14-way image classification set "roboflowIsoObj_Clip" from GitHub (jadetangyy0820/CLIP); label vocabulary: 11111-Egg, 22222-Banana, 33333-Butter, 4157005670-almondmilk, 44444-DietCoke, 55555-Coke, 7874222803-sugar, almond, banana, butter, coke, dietcoke, egg, sugar.

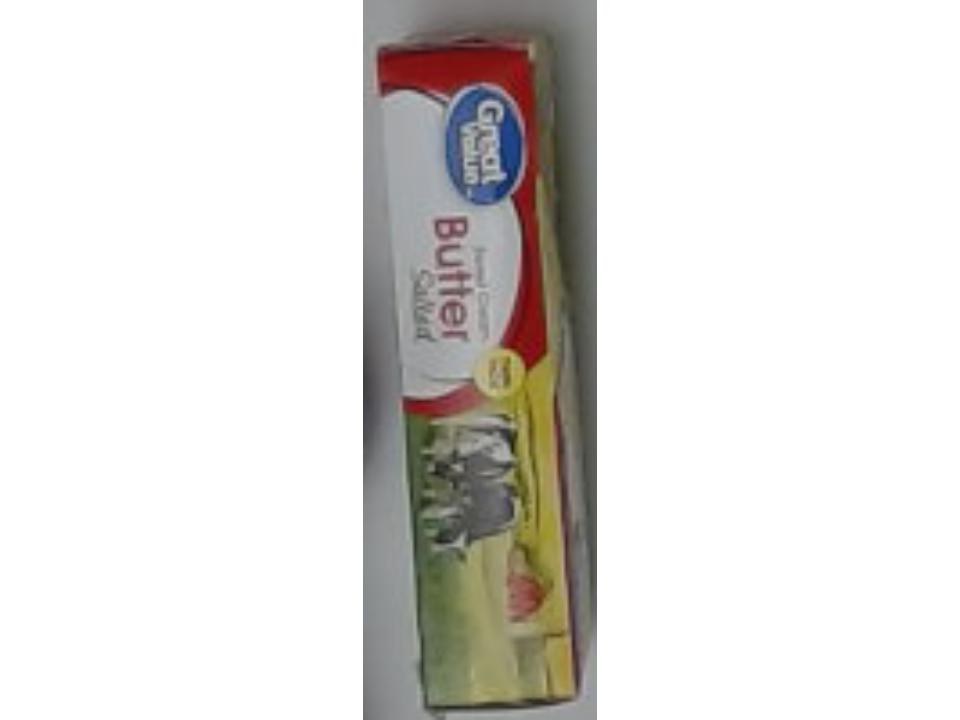
Label: 33333-Butter

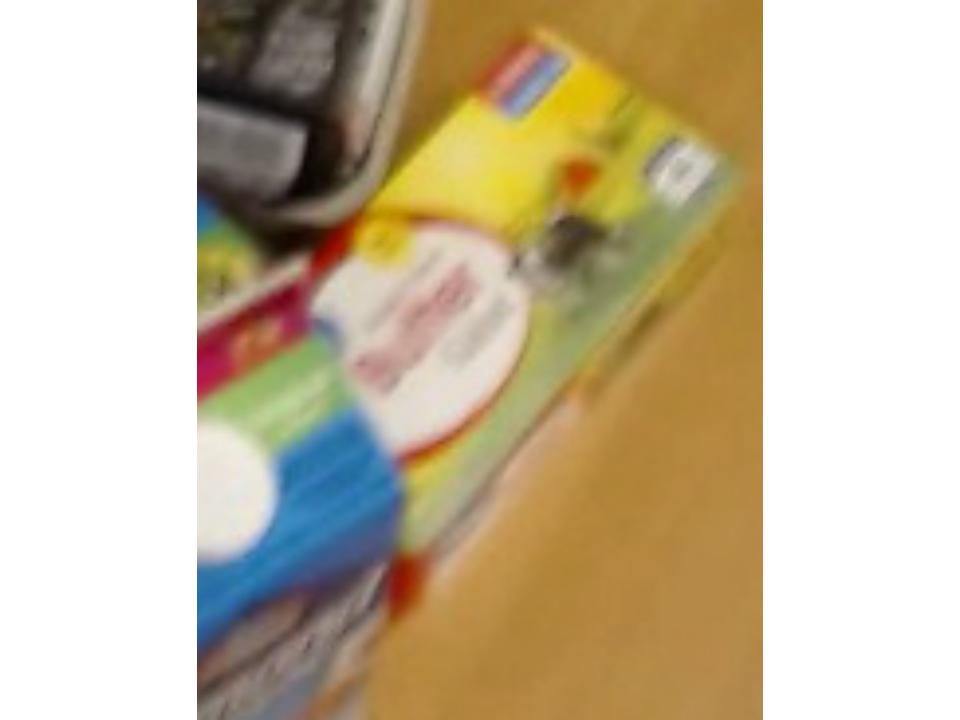
Label: butter

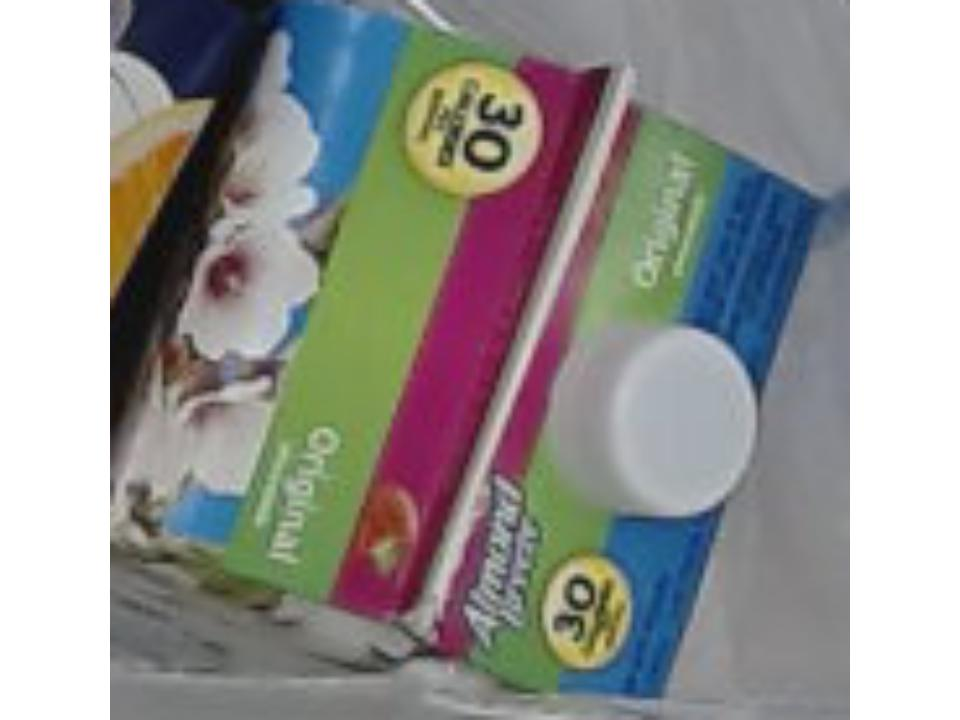
Label: almond

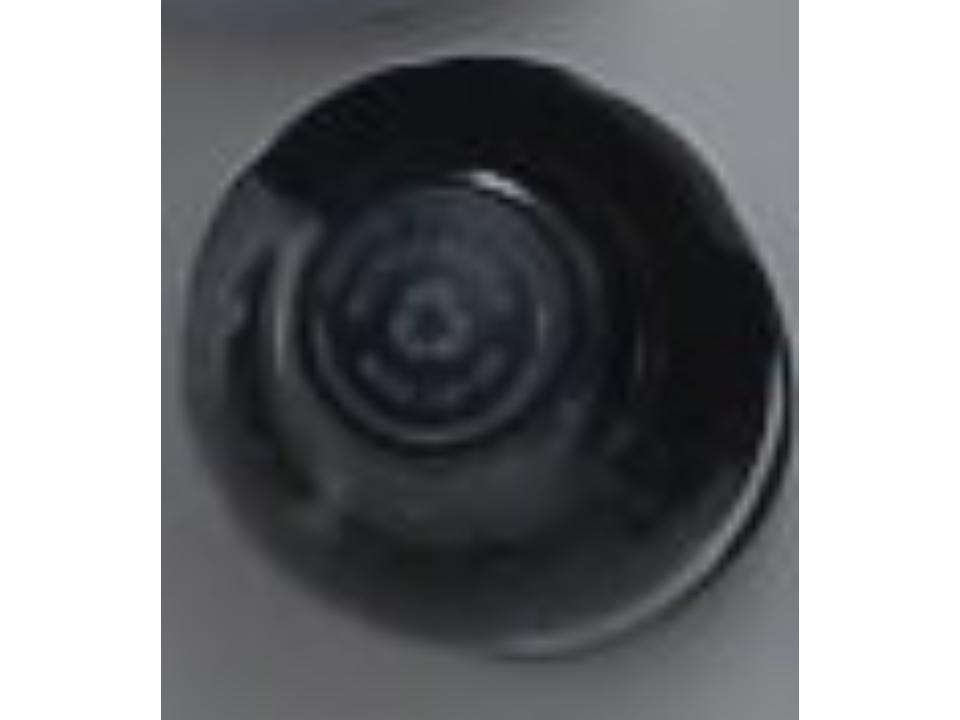
Label: 55555-Coke

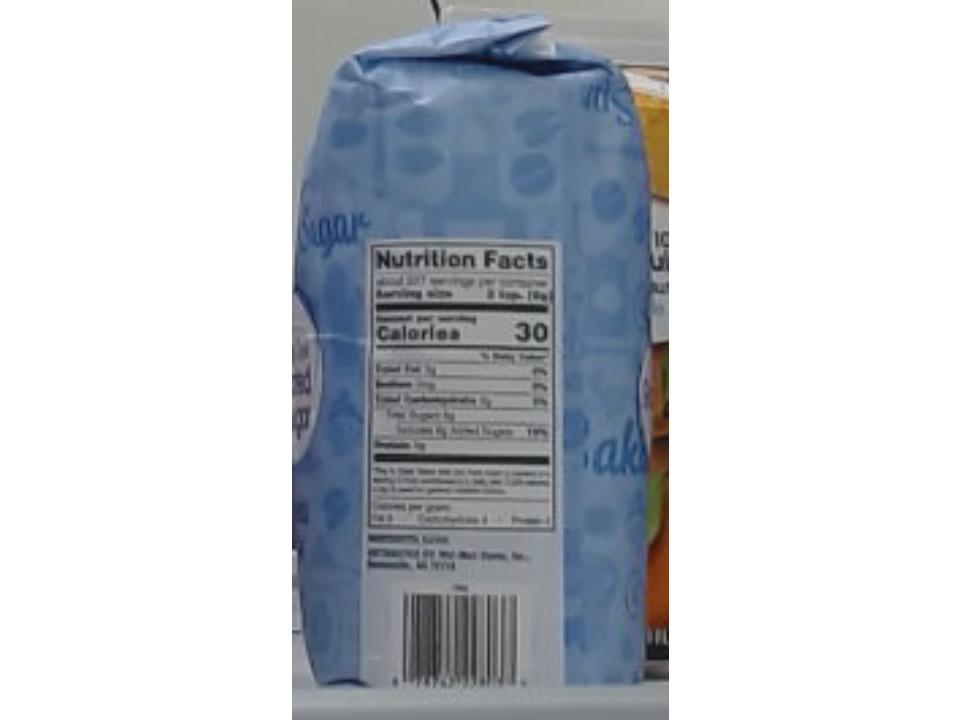
Label: sugar

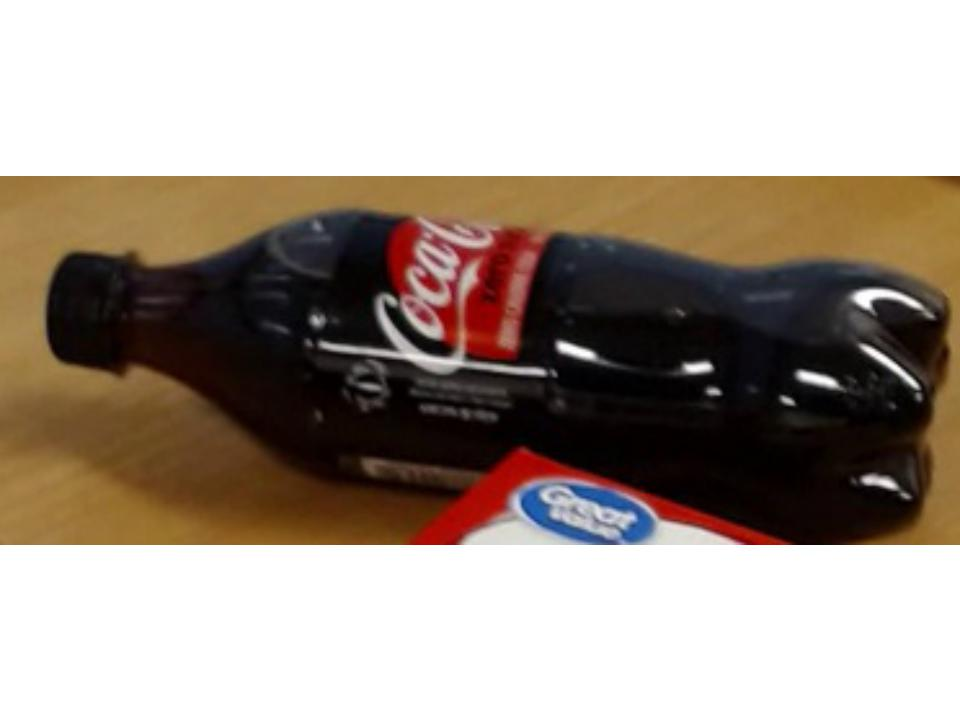
Label: coke
